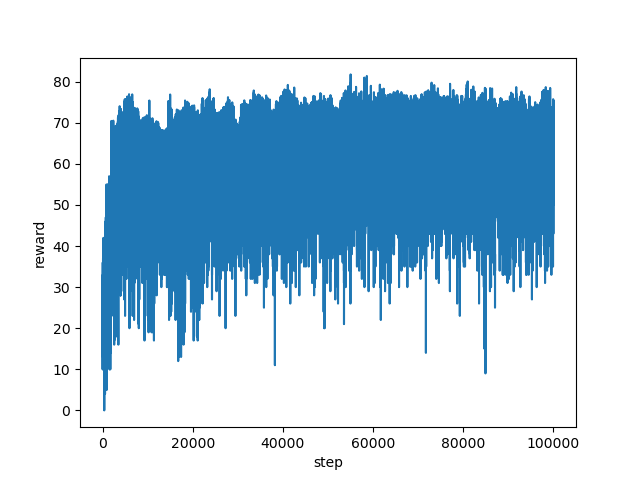

Values plotted in this chart, from the file beside it:
step, reward
0, 29.77
1, 24.0
2, 28.0
3, 19.0
4, 22.0
5, 18.0
6, 18.0
7, 19.0
8, 26.0
9, 10.0
10, 31.0
11, 32.0
12, 30.0
13, 23.0
14, 22.0
15, 32.0
16, 30.0
17, 28.0
18, 32.0
19, 28.0
20, 29.0
21, 27.0
22, 29.0
23, 32.0
24, 28.0
25, 32.0
26, 34.0
27, 25.0
28, 33.0
29, 33.0
30, 23.0
31, 33.0
32, 27.0
33, 33.0
34, 32.0
35, 34.0
36, 34.0
37, 22.0
38, 32.0
39, 33.0
40, 30.0
41, 32.0
42, 28.0
43, 26.0
44, 34.0
45, 36.0
46, 29.0
47, 33.0
48, 23.0
49, 27.0
50, 19.0
51, 27.0
52, 27.0
53, 23.0
54, 23.0
55, 23.0
56, 19.0
57, 13.0
58, 18.0
59, 28.0
... 99,940 more rows
